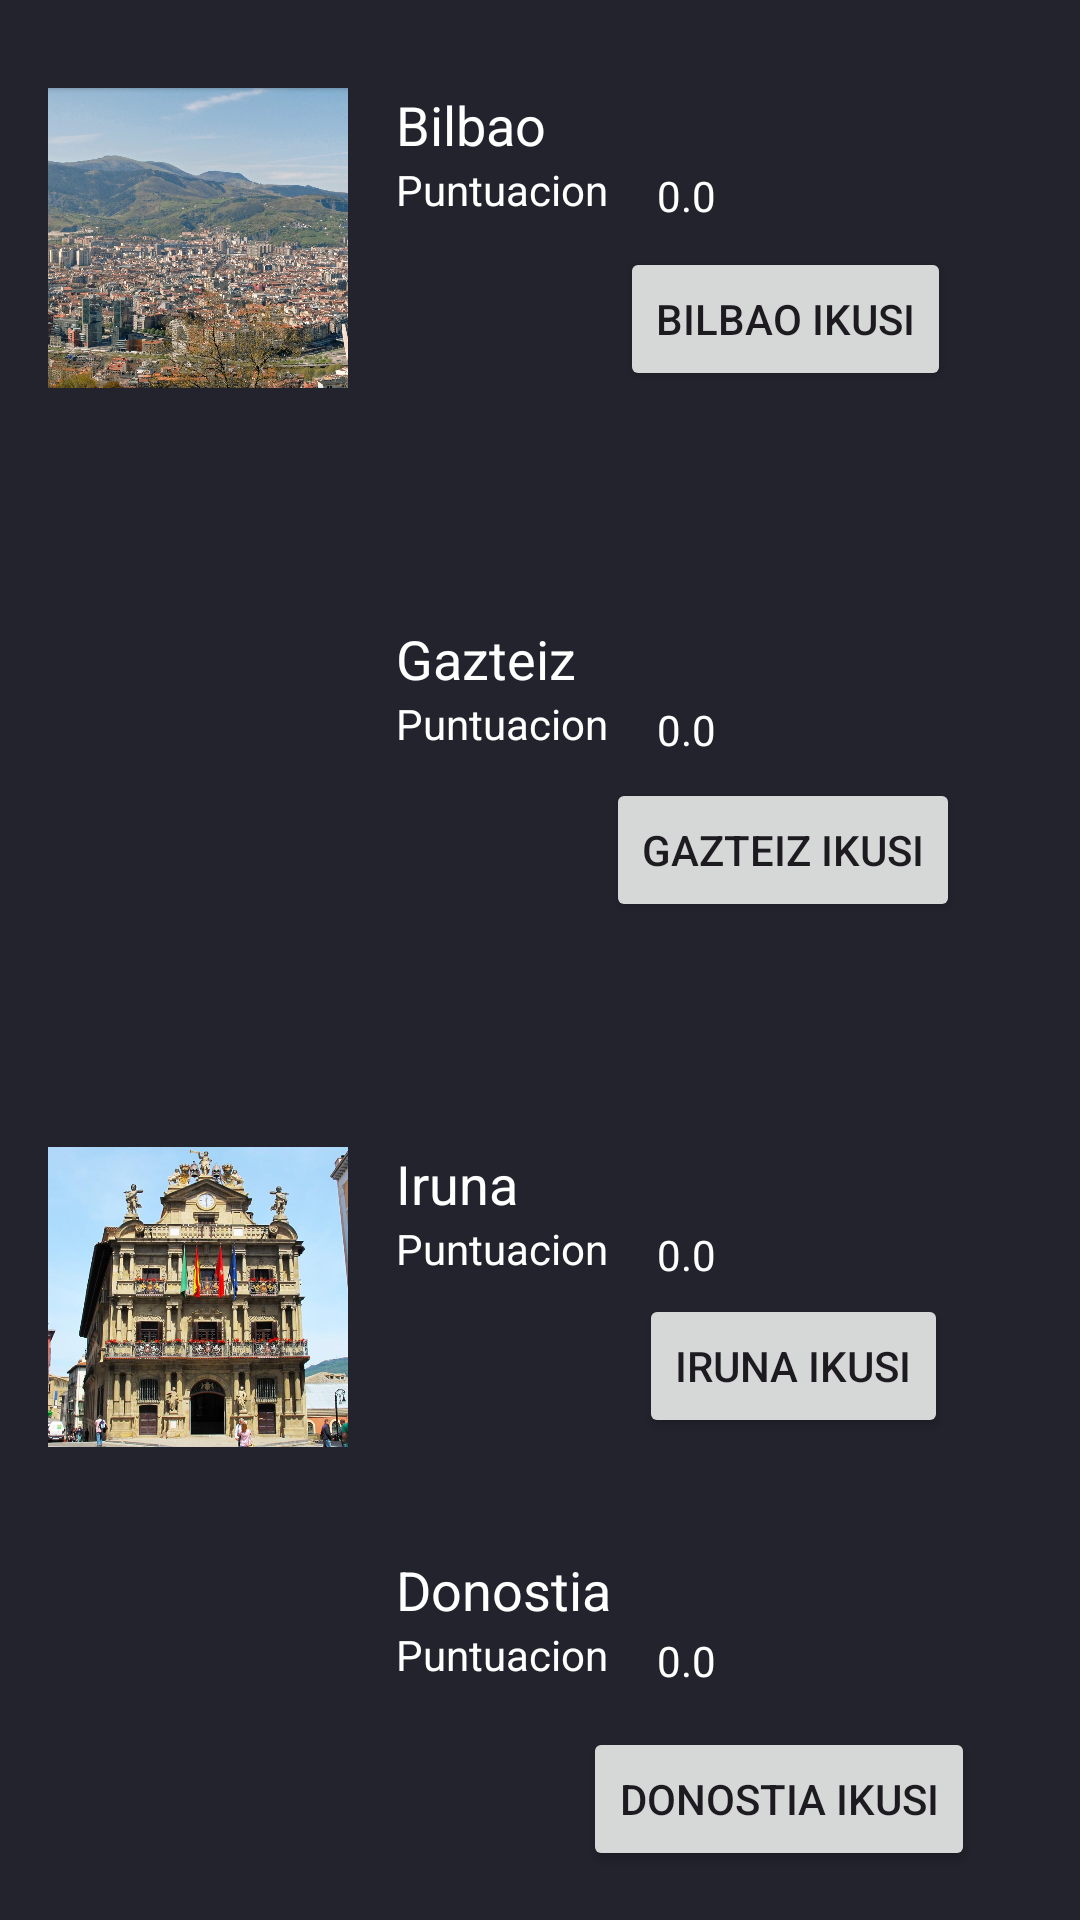

Here is an Android app screen rendered from its layout file. Give the layout XML and the strings, colors and styles it references.
<!-- AndroidManifest.xml: application theme Theme.HodeiMartinez_ex1EV -->
<!-- res/layout/activity_lugares.xml -->
<?xml version="1.0" encoding="utf-8"?>
<androidx.constraintlayout.widget.ConstraintLayout xmlns:android="http://schemas.android.com/apk/res/android"
    xmlns:app="http://schemas.android.com/apk/res-auto"
    xmlns:tools="http://schemas.android.com/tools"
    android:layout_width="match_parent"
    android:layout_height="match_parent"
    android:background="@color/Azul"
    tools:context=".LugaresActivity">
    
    
    <RelativeLayout
        android:id="@+id/relativeLayout"
        android:layout_width="match_parent"
        android:layout_height="wrap_content"
        android:padding="16dp"
        app:layout_constraintBottom_toBottomOf="parent"
        app:layout_constraintEnd_toEndOf="parent"
        app:layout_constraintHorizontal_bias="0.0"
        app:layout_constraintStart_toStartOf="parent"
        app:layout_constraintTop_toTopOf="parent"
        app:layout_constraintVertical_bias="0.026">

        <ImageView
            android:id="@+id/ImgBilbao"
            android:layout_width="100sp"
            android:layout_height="100sp"
            android:scaleType="centerCrop"
            android:contentDescription="@string/Bilbao"
            android:src="@drawable/bilbao" />

        <TextView
            android:id="@+id/txtLugarBilbao"
            android:layout_width="wrap_content"
            android:layout_height="wrap_content"
            android:layout_marginStart="16dp"
            android:layout_toEndOf="@id/ImgBilbao"
            android:text="@string/Bilbao"
            android:textColor="#FFFFFF"
            android:textSize="18sp" />

        <TextView
            android:id="@+id/txtPuntuacionBilbao"
            android:layout_width="wrap_content"
            android:layout_height="wrap_content"
            android:layout_below="@id/txtLugarBilbao"
            android:layout_marginStart="16dp"
            android:layout_toEndOf="@id/ImgBilbao"
            android:text="@string/Puntuacion"
            android:textColor="#FFFFFF"
            android:textSize="14sp" />

        <TextView
            android:id="@+id/txtNumPuntuacionBilbao"
            android:layout_width="62sp"
            android:layout_height="wrap_content"
            android:layout_below="@id/txtLugarBilbao"
            android:layout_marginStart="103sp"
            android:layout_marginTop="2sp"
            android:layout_toEndOf="@id/ImgBilbao"
            android:text="@string/contadorPuntuacion"
            android:textColor="#FFFFFF"
            android:textSize="14sp" />

        <Button
            android:id="@+id/btnBilbao"
            android:layout_width="wrap_content"
            android:layout_height="wrap_content"
            android:layout_alignParentTop="true"
            android:layout_alignParentEnd="true"
            android:layout_marginTop="53sp"
            android:layout_marginEnd="27sp"
            android:text="@string/BilbaoIkusi" />

    </RelativeLayout>
    

    

    <RelativeLayout
        android:id="@+id/relativeLayout2"
        android:layout_width="match_parent"
        android:layout_height="wrap_content"
        android:padding="16sp"
        app:layout_constraintBottom_toBottomOf="parent"
        app:layout_constraintEnd_toEndOf="parent"
        app:layout_constraintHorizontal_bias="0.0"
        app:layout_constraintStart_toStartOf="parent"
        app:layout_constraintTop_toBottomOf="@+id/relativeLayout"
        app:layout_constraintVertical_bias="0.124">

        <ImageView
            android:id="@+id/ImgGazteiz"
            android:layout_width="100sp"
            android:layout_height="100sp"
            android:contentDescription="@string/Donosti"
            android:scaleType="centerCrop"
            android:src="@drawable/vitoria" />

        <TextView
            android:id="@+id/txtLugarGazteiz"
            android:layout_width="wrap_content"
            android:layout_height="wrap_content"
            android:layout_marginStart="16sp"
            android:layout_toEndOf="@id/ImgGazteiz"
            android:text="@string/Gazteiz"
            android:textColor="#FFFFFF"
            android:textSize="18sp" />

        <TextView
            android:id="@+id/txtPuntuacionGazteiz"
            android:layout_width="wrap_content"
            android:layout_height="wrap_content"
            android:layout_below="@id/txtLugarGazteiz"
            android:layout_marginStart="16dp"
            android:layout_toEndOf="@id/ImgGazteiz"
            android:text="@string/Puntuacion"
            android:textColor="#FFFFFF"
            android:textSize="14sp" />

        <TextView
            android:id="@+id/txtNumPuntuacionGazteiz"
            android:layout_width="62sp"
            android:layout_height="wrap_content"
            android:layout_below="@id/txtLugarGazteiz"
            android:layout_marginStart="103dp"
            android:layout_marginTop="2dp"
            android:layout_toEndOf="@id/ImgGazteiz"
            android:text="@string/contadorPuntuacion"
            android:textColor="#FFFFFF"
            android:textSize="14sp" />

        <Button
            android:id="@+id/btnGazteiz"
            android:layout_width="wrap_content"
            android:layout_height="wrap_content"
            android:layout_alignParentTop="true"
            android:layout_alignParentEnd="true"
            android:layout_marginTop="52sp"
            android:layout_marginEnd="24sp"
            android:text="@string/GazteizIkusi" />

    </RelativeLayout>

    <RelativeLayout
        android:id="@+id/relativeLayout3"
        android:layout_width="match_parent"
        android:layout_height="wrap_content"
        android:padding="16dp"
        app:layout_constraintBottom_toBottomOf="parent"
        app:layout_constraintEnd_toEndOf="parent"
        app:layout_constraintHorizontal_bias="0.0"
        app:layout_constraintStart_toStartOf="parent"
        app:layout_constraintTop_toBottomOf="@+id/relativeLayout2"
        app:layout_constraintVertical_bias="0.233">

        <ImageView
            android:id="@+id/ImgIruna"
            android:layout_width="100sp"
            android:layout_height="100sp"
            android:contentDescription="@string/Iruna"
            android:scaleType="centerCrop"
            android:src="@drawable/pamplona" />

        <TextView
            android:id="@+id/txtLugarIruna"
            android:layout_width="wrap_content"
            android:layout_height="wrap_content"
            android:layout_marginStart="16dp"
            android:layout_toEndOf="@id/ImgIruna"
            android:text="@string/Iruna"
            android:textColor="#FFFFFF"
            android:textSize="18sp" />

        <TextView
            android:id="@+id/txtPuntuacionIruna"
            android:layout_width="wrap_content"
            android:layout_height="wrap_content"
            android:layout_below="@id/txtLugarIruna"
            android:layout_marginStart="16dp"
            android:layout_toEndOf="@id/ImgIruna"
            android:text="@string/Puntuacion"
            android:textColor="#FFFFFF"
            android:textSize="14sp" />

        <TextView
            android:id="@+id/txtNumPuntuacionIruna"
            android:layout_width="62sp"
            android:layout_height="wrap_content"
            android:layout_below="@id/txtLugarIruna"
            android:layout_marginStart="103sp"
            android:layout_marginTop="2sp"
            android:layout_toEndOf="@id/ImgIruna"
            android:text="@string/contadorPuntuacion"
            android:textColor="#FFFFFF"
            android:textSize="14sp" />

        <Button
            android:id="@+id/btnIruna"
            android:layout_width="wrap_content"
            android:layout_height="wrap_content"
            android:layout_alignParentTop="true"
            android:layout_alignParentEnd="true"
            android:layout_marginTop="49sp"
            android:layout_marginEnd="28sp"
            android:text="@string/IrunaIkusi" />

    </RelativeLayout>

    
    <RelativeLayout
        android:layout_width="match_parent"
        android:layout_height="wrap_content"
        android:padding="16dp"
        app:layout_constraintBottom_toBottomOf="parent"
        app:layout_constraintEnd_toEndOf="parent"
        app:layout_constraintHorizontal_bias="0.0"
        app:layout_constraintStart_toStartOf="parent"
        app:layout_constraintTop_toBottomOf="@+id/relativeLayout3"
        app:layout_constraintVertical_bias="0.942">

        <ImageView
            android:id="@+id/ImgDonosti"
            android:layout_width="100dp"
            android:layout_height="100dp"
            android:contentDescription="@string/Donosti"
            android:scaleType="centerCrop"
            android:src="@drawable/donostia" />

        <TextView
            android:id="@+id/txtLugarDonosti"
            android:layout_width="wrap_content"
            android:layout_height="wrap_content"
            android:layout_marginStart="16dp"
            android:layout_toEndOf="@id/ImgDonosti"
            android:text="@string/Donosti"
            android:textColor="#FFFFFF"
            android:textSize="18sp" />

        <TextView
            android:id="@+id/txtPuntuacionDonosti"
            android:layout_width="wrap_content"
            android:layout_height="wrap_content"
            android:layout_below="@id/txtLugarDonosti"
            android:layout_marginStart="16dp"
            android:layout_toEndOf="@id/ImgDonosti"
            android:text="@string/Puntuacion"
            android:textColor="#FFFFFF"
            android:textSize="14sp" />

        <TextView
            android:id="@+id/txtNumPuntuacionDonosti"
            android:layout_width="62sp"
            android:layout_height="wrap_content"
            android:layout_below="@id/txtLugarDonosti"
            android:layout_marginStart="103dp"
            android:layout_marginTop="2dp"
            android:layout_toEndOf="@id/ImgDonosti"
            android:text="@string/contadorPuntuacion"
            android:textColor="#FFFFFF"
            android:textSize="14sp" />

        <Button
            android:id="@+id/btnDonostia"
            android:layout_width="wrap_content"
            android:layout_height="wrap_content"
            android:layout_alignParentTop="true"
            android:layout_alignParentEnd="true"
            android:layout_marginTop="58sp"
            android:layout_marginEnd="19sp"
            android:text="@string/DonostiaIkusi" />

    </RelativeLayout>

</androidx.constraintlayout.widget.ConstraintLayout>
<!-- resources referenced by this layout -->
<resources>
  <color name="Azul">#23232E</color>
  <!-- drawable bilbao: jpg bitmap (drawable, 856225 bytes) -->
  <!-- drawable pamplona: jpg bitmap (drawable, 148598 bytes) -->
  <string name="Bilbao">Bilbao</string>
  <string name="BilbaoIkusi">Bilbao Ikusi</string>
  <string name="Donosti">Donostia</string>
  <string name="DonostiaIkusi">Donostia Ikusi</string>
  <string name="Gazteiz">Gazteiz</string>
  <string name="GazteizIkusi">Gazteiz Ikusi</string>
  <string name="Iruna">Iruna</string>
  <string name="IrunaIkusi">Iruna Ikusi</string>
  <string name="Puntuacion">Puntuacion</string>
  <string name="contadorPuntuacion">0.0</string>
  <style name="Theme.HodeiMartinez_ex1EV" parent="Base.Theme.HodeiMartinez_ex1EV" />
  <style name="Base.Theme.HodeiMartinez_ex1EV" parent="Theme.Material3.DayNight.NoActionBar">
          
          
      </style>
</resources>
